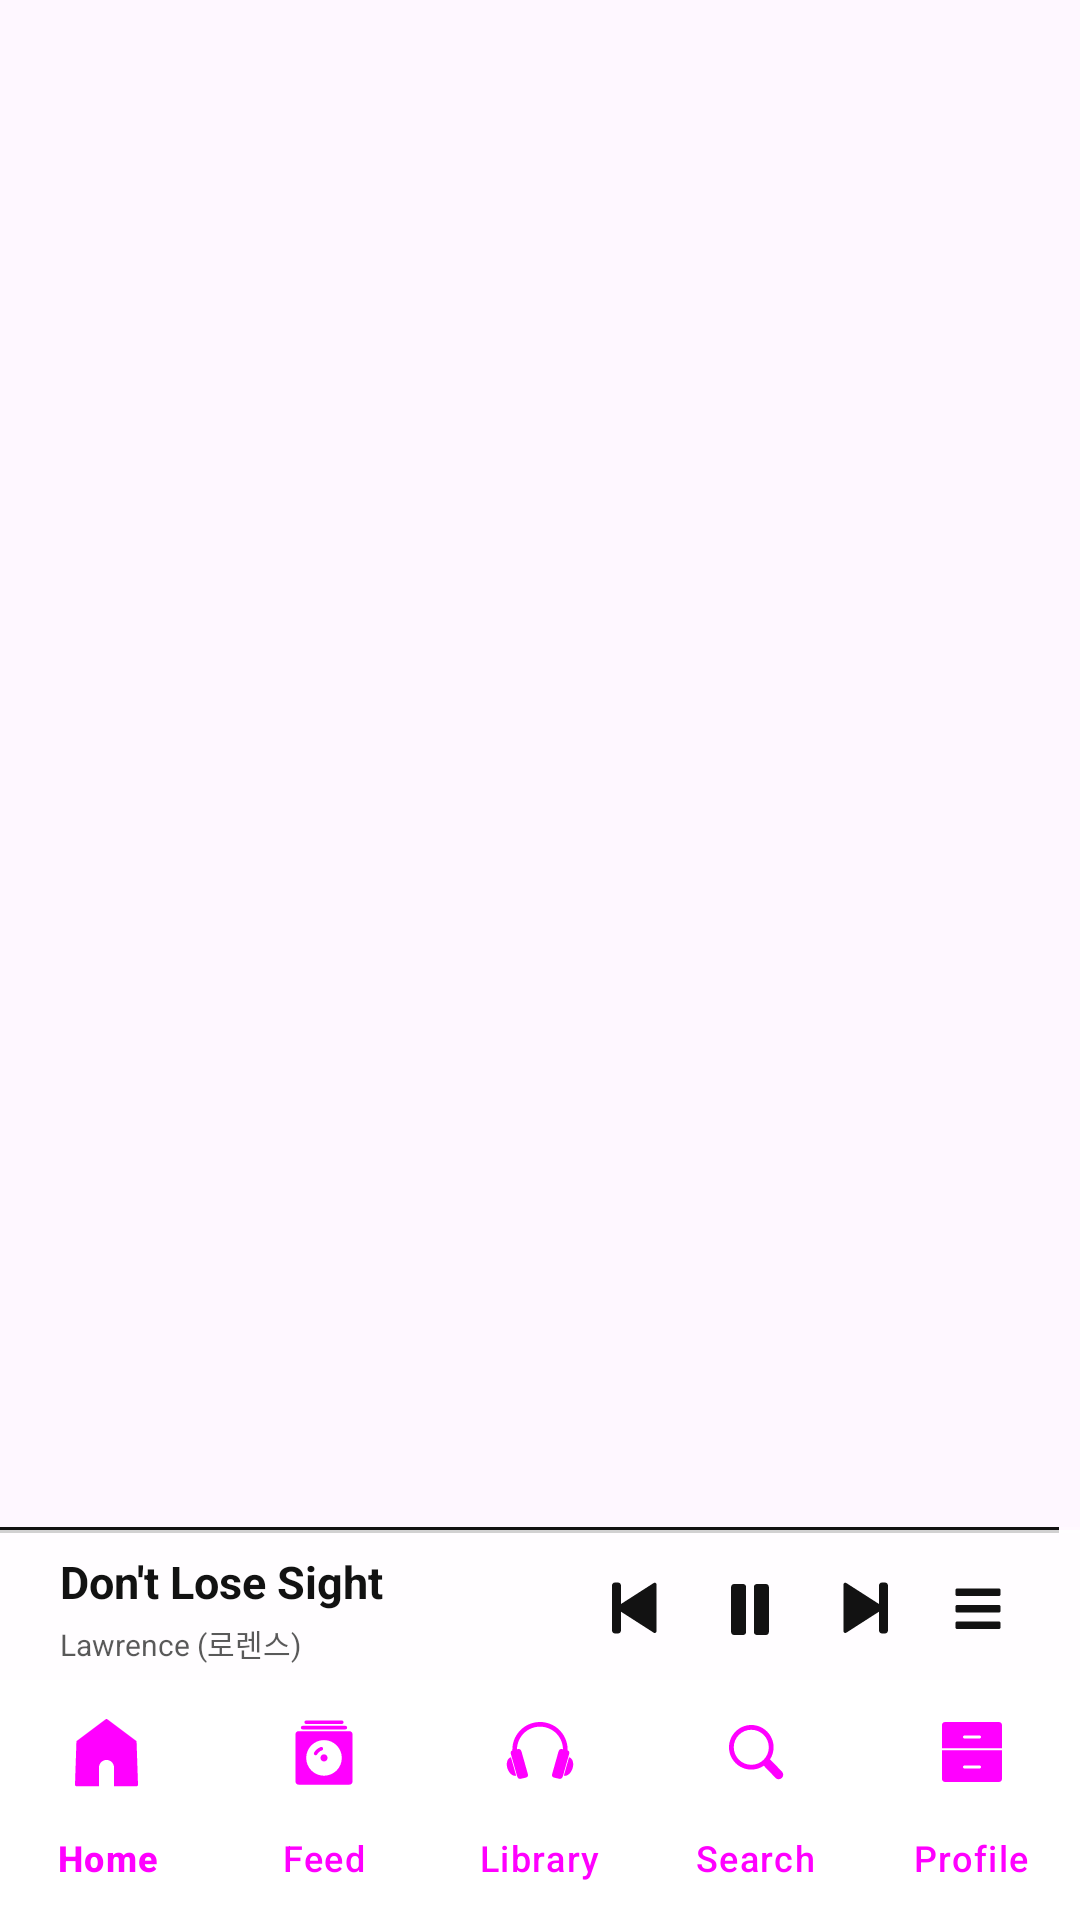

The Android layout XML behind this screen, and the referenced resources:
<!-- AndroidManifest.xml: application theme Theme.MusicPaly -->
<!-- res/layout/activity_main.xml -->
<?xml version="1.0" encoding="utf-8"?>
<androidx.constraintlayout.widget.ConstraintLayout
    xmlns:android="http://schemas.android.com/apk/res/android"
    xmlns:app="http://schemas.android.com/apk/res-auto"
    xmlns:tools="http://schemas.android.com/tools"
    android:id="@+id/main"
    android:layout_width="match_parent"
    android:layout_height="match_parent"
    tools:context=".MainActivity">

    <FrameLayout
        android:id="@+id/fragment"
        android:layout_width="0dp"
        android:layout_height="0dp"
        app:layout_constraintTop_toTopOf="parent"
        app:layout_constraintBottom_toTopOf="@+id/controller"
        app:layout_constraintStart_toStartOf="parent"
        app:layout_constraintEnd_toEndOf="parent" />

    <ProgressBar
        android:id="@+id/progressBar"
        android:layout_width="0dp"
        android:layout_height="2dp"
        style="?android:attr/progressBarStyleHorizontal"
        android:progressBackgroundTint="@color/all_background"
        android:progressTint="@color/music_progress"
        app:layout_constraintTop_toBottomOf="@id/fragment"
        app:layout_constraintBottom_toTopOf="@+id/controller"
        app:layout_constraintStart_toStartOf="parent"
        app:layout_constraintEnd_toEndOf="parent"
        android:progress="98" />

    <include
        android:id="@+id/controller"
        android:layout_width="match_parent"
        android:layout_height="wrap_content"
        layout="@layout/music_controller"
        app:layout_constraintBottom_toTopOf="@+id/bottom_navigation"
        app:layout_constraintStart_toStartOf="parent"
        app:layout_constraintEnd_toEndOf="parent" />

    <com.google.android.material.bottomnavigation.BottomNavigationView
        android:id="@+id/bottom_navigation"
        android:layout_width="match_parent"
        android:layout_height="wrap_content"
        android:background="@color/all_background"
        app:menu="@menu/bottom_navigation"
        app:labelVisibilityMode="labeled"
        app:itemIconTint="@drawable/menu_selector_color"
        app:itemTextColor="@drawable/menu_selector_color"
        app:layout_constraintBottom_toBottomOf="parent"
        app:layout_constraintStart_toStartOf="parent"
        app:layout_constraintEnd_toEndOf="parent" />

</androidx.constraintlayout.widget.ConstraintLayout>
<!-- res/layout/music_controller.xml (included above) -->
<?xml version="1.0" encoding="utf-8"?>
<androidx.constraintlayout.widget.ConstraintLayout
    xmlns:android="http://schemas.android.com/apk/res/android"
    xmlns:app="http://schemas.android.com/apk/res-auto"
    xmlns:tools="http://schemas.android.com/tools"
    android:layout_width="match_parent"
    android:layout_height="wrap_content"
    android:background="@color/controller_background"
    android:orientation="horizontal"
    android:paddingTop="7dp"
    android:paddingBottom="5dp"
    android:paddingStart="20dp"
    android:paddingEnd="15dp" >

    <TextView
        android:id="@+id/music_title"
        android:layout_width="0dp"
        android:layout_height="wrap_content"
        android:ellipsize="end"
        android:maxLines="1"
        android:textSize="15sp"
        android:textStyle="bold"
        android:textColor="@color/controller_music_title"
        app:layout_constraintTop_toTopOf="parent"
        app:layout_constraintStart_toStartOf="parent"
        app:layout_constraintEnd_toStartOf="@id/barrier"
        android:text="Don't Lose Sight" />

    <TextView
        android:id="@+id/music_artist"
        android:layout_width="0dp"
        android:layout_height="wrap_content"
        android:layout_marginTop="3dp"
        android:ellipsize="end"
        android:maxLines="1"
        android:textSize="10sp"
        android:textColor="@color/controller_music_artist"
        app:layout_constraintTop_toBottomOf="@id/music_title"
        app:layout_constraintBottom_toBottomOf="parent"
        app:layout_constraintStart_toStartOf="parent"
        app:layout_constraintEnd_toStartOf="@id/barrier"
        android:text="Lawrence (로렌스)" />

    <androidx.constraintlayout.widget.Barrier
        android:id="@+id/barrier"
        android:layout_width="wrap_content"
        android:layout_height="0dp"
        app:barrierDirection="start"
        app:constraint_referenced_ids="music_title, music_artist"
        app:layout_constraintStart_toStartOf="parent"
        app:layout_constraintEnd_toEndOf="parent"
        app:layout_constraintHorizontal_bias="0.55" />

    <ImageView
        android:id="@+id/previous_music"
        android:layout_width="wrap_content"
        android:layout_height="wrap_content"
        android:padding="7dp"
        android:src="@drawable/controller_previous_music"
        app:layout_constraintTop_toTopOf="parent"
        app:layout_constraintBottom_toBottomOf="parent"
        app:layout_constraintEnd_toStartOf="@id/music_play" />

    <ImageView
        android:id="@+id/music_pause"
        android:layout_width="wrap_content"
        android:layout_height="wrap_content"
        android:src="@drawable/controller_pause"
        android:padding="7dp"
        android:visibility="visible"
        app:layout_constraintTop_toTopOf="parent"
        app:layout_constraintBottom_toBottomOf="parent"
        app:layout_constraintEnd_toStartOf="@id/next_music" />

    <ImageView
        android:id="@+id/music_play"
        android:layout_width="wrap_content"
        android:layout_height="wrap_content"
        android:padding="7dp"
        android:visibility="invisible"
        android:src="@drawable/controller_play"
        app:layout_constraintTop_toTopOf="parent"
        app:layout_constraintBottom_toBottomOf="parent"
        app:layout_constraintEnd_toStartOf="@id/next_music" />

    <ImageView
        android:id="@+id/next_music"
        android:layout_width="wrap_content"
        android:layout_height="wrap_content"
        android:padding="7dp"
        android:src="@drawable/controller_next_music"
        app:layout_constraintTop_toTopOf="parent"
        app:layout_constraintBottom_toBottomOf="parent"
        app:layout_constraintEnd_toStartOf="@id/play_list" />

    <ImageView
        android:id="@+id/play_list"
        android:layout_width="wrap_content"
        android:layout_height="wrap_content"
        android:padding="7dp"
        android:src="@drawable/controller_play_list"
        app:layout_constraintTop_toTopOf="parent"
        app:layout_constraintBottom_toBottomOf="parent"
        app:layout_constraintEnd_toEndOf="parent" />



</androidx.constraintlayout.widget.ConstraintLayout>
<!-- resources referenced by this layout -->
<resources>
  <color name="all_background">#FFFFFFFF</color>
  <color name="controller_background">#CDFFFFFF</color>
  <color name="controller_music_artist">#B3121212</color>
  <color name="controller_music_title">#121212</color>
  <color name="music_progress">#121212</color>
  <!-- drawable controller_next_music (drawable) -->
  <vector xmlns:android="http://schemas.android.com/apk/res/android"
      android:width="24dp"
      android:height="24dp"
      android:viewportWidth="24"
      android:viewportHeight="24">
    <path
        android:pathData="M18,3.5C17.448,3.5 17,3.948 17,4.5V10.667L6.087,3.666C5.687,3.41 5.163,3.697 5.163,4.171V19.729C5.163,20.204 5.687,20.49 6.087,20.234L17,13.233V19.5C17,20.052 17.448,20.5 18,20.5H19C19.552,20.5 20,20.052 20,19.5V4.5C20,3.948 19.552,3.5 19,3.5H18Z"
        android:fillColor="#121212"
        android:fillType="evenOdd"/>
  </vector>
  <!-- drawable controller_pause (drawable) -->
  <vector xmlns:android="http://schemas.android.com/apk/res/android"
      android:width="24dp"
      android:height="24dp"
      android:viewportWidth="24"
      android:viewportHeight="24">
    <path
        android:pathData="M6.7,4C6.148,4 5.7,4.448 5.7,5V20C5.7,20.552 6.148,21 6.7,21H9.7C10.252,21 10.7,20.552 10.7,20V5C10.7,4.448 10.252,4 9.7,4H6.7ZM14.3,4C13.748,4 13.3,4.448 13.3,5V20C13.3,20.552 13.748,21 14.3,21H17.3C17.852,21 18.3,20.552 18.3,20V5C18.3,4.448 17.852,4 17.3,4H14.3Z"
        android:fillColor="#121212"
        android:fillType="evenOdd"/>
  </vector>
  <!-- drawable controller_play (drawable) -->
  <vector xmlns:android="http://schemas.android.com/apk/res/android"
      android:width="24dp"
      android:height="24dp"
      android:viewportWidth="24"
      android:viewportHeight="24">
    <group>
      <clip-path
          android:pathData="M0,0h24v24h-24z"/>
      <path
          android:pathData="M19.154,11.537C19.539,11.771 19.539,12.33 19.154,12.563L5.554,20.808C5.154,21.05 4.643,20.762 4.643,20.294L4.643,3.806C4.643,3.338 5.154,3.05 5.554,3.293L19.154,11.537Z"
          android:fillColor="#121212"/>
    </group>
  </vector>
  <!-- drawable controller_play_list (drawable) -->
  <vector xmlns:android="http://schemas.android.com/apk/res/android"
      android:width="24dp"
      android:height="24dp"
      android:viewportWidth="24"
      android:viewportHeight="24">
    <path
        android:pathData="M4.5,6C4.5,5.724 4.724,5.5 5,5.5H19C19.276,5.5 19.5,5.724 19.5,6V7.5C19.5,7.776 19.276,8 19,8H5C4.724,8 4.5,7.776 4.5,7.5V6ZM4.5,11.5C4.5,11.224 4.724,11 5,11H19C19.276,11 19.5,11.224 19.5,11.5V13C19.5,13.276 19.276,13.5 19,13.5H5C4.724,13.5 4.5,13.276 4.5,13V11.5ZM5,16.5C4.724,16.5 4.5,16.724 4.5,17V18.5C4.5,18.776 4.724,19 5,19H19C19.276,19 19.5,18.776 19.5,18.5V17C19.5,16.724 19.276,16.5 19,16.5H5Z"
        android:fillColor="#121212"
        android:fillType="evenOdd"/>
  </vector>
  <!-- drawable controller_previous_music (drawable) -->
  <vector xmlns:android="http://schemas.android.com/apk/res/android"
      android:width="24dp"
      android:height="24dp"
      android:viewportWidth="24"
      android:viewportHeight="24">
    <path
        android:pathData="M6,3.5C6.552,3.5 7,3.948 7,4.5V10.667L17.913,3.666C18.313,3.41 18.837,3.697 18.837,4.171V19.729C18.837,20.204 18.313,20.49 17.913,20.234L7,13.233V19.5C7,20.052 6.552,20.5 6,20.5H5C4.448,20.5 4,20.052 4,19.5V4.5C4,3.948 4.448,3.5 5,3.5H6Z"
        android:fillColor="#121212"
        android:fillType="evenOdd"/>
  </vector>
  <!-- drawable menu_selector_color (drawable) -->
  <?xml version="1.0" encoding="utf-8"?>
  <selector xmlns:android="http://schemas.android.com/apk/res/android">
      <item android:color="@color/menu_icon_selected" android:state_checked="true" />
      <item android:color="@color/menu_icon_unselected" android:state_checked="false" />
  </selector>
  <style name="Theme.MusicPaly" parent="Base.Theme.MusicPaly" />
  <style name="Base.Theme.MusicPaly" parent="Theme.Material3.DayNight.NoActionBar">
          
          
      </style>
</resources>
